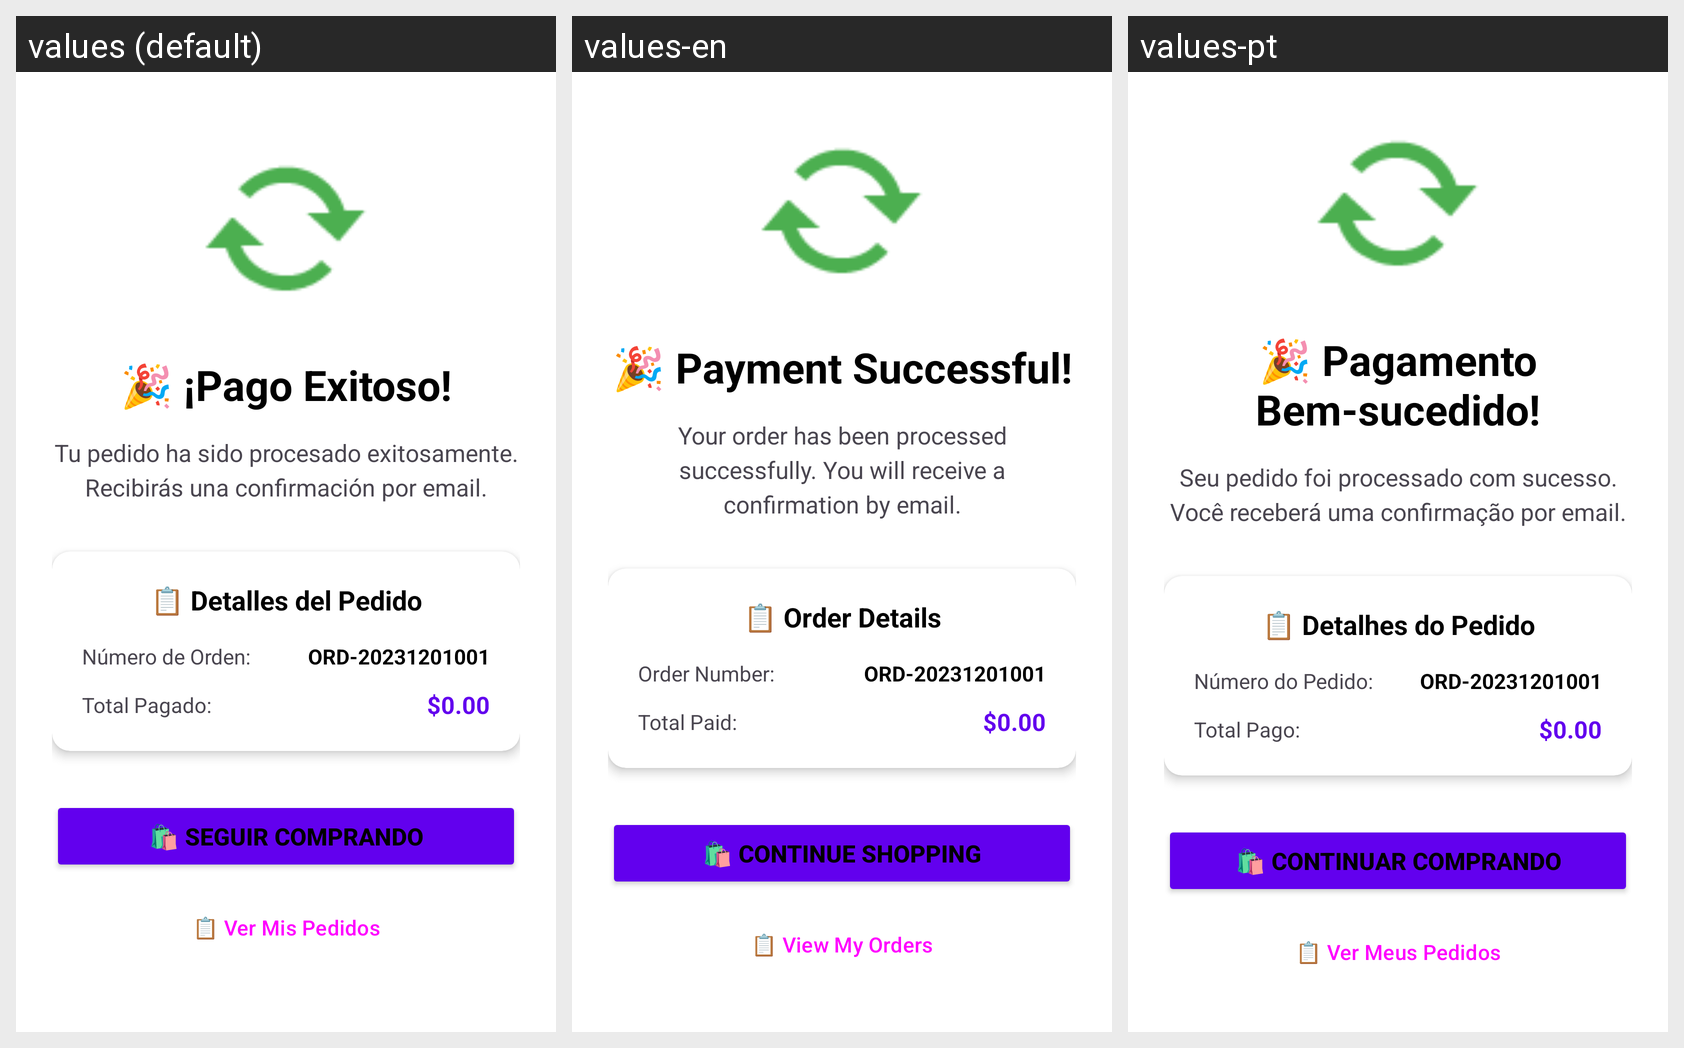

Locale-by-locale string values for the Android screen shown in this grid:
Android screen res/layout/activity_payment_success.xml rendered under 3 locales, left to right: values (default), values-en, values-pt. Device: Nexus 5 (rendered at 1080×1920; each locale shown at half size, 540×960, under a caption strip naming it); theme Theme.MyApplicationArturoCashFaster.
Strings drawn on this screen, with the default value and each locale's value (text and hints the layout hard-codes, and strings that could not be matched under every locale, appear in the picture but are not listed):

payment_success
  values: 🎉 ¡Pago Exitoso!
  values-en: 🎉 Payment Successful!
  values-pt: 🎉 Pagamento Bem-sucedido!

payment_success_message
  values: Tu pedido ha sido procesado exitosamente. Recibirás una confirmación por email.
  values-en: Your order has been processed successfully. You will receive a confirmation by email.
  values-pt: Seu pedido foi processado com sucesso. Você receberá uma confirmação por email.

order_details
  values: 📋 Detalles del Pedido
  values-en: 📋 Order Details
  values-pt: 📋 Detalhes do Pedido

order_number_label
  values: Número de Orden:
  values-en: Order Number:
  values-pt: Número do Pedido:

sample_order_number
  values: ORD-20231201001
  values-en: ORD-20231201001
  values-pt: ORD-20231201001

total_paid
  values: Total Pagado:
  values-en: Total Paid:
  values-pt: Total Pago:

default_price
  values: $0.00
  values-en: $0.00
  values-pt: $0.00

continue_shopping
  values: 🛍️ Seguir Comprando
  values-en: 🛍️ Continue Shopping
  values-pt: 🛍️ Continuar Comprando

view_orders
  values: 📋 Ver Mis Pedidos
  values-en: 📋 View My Orders
  values-pt: 📋 Ver Meus Pedidos
